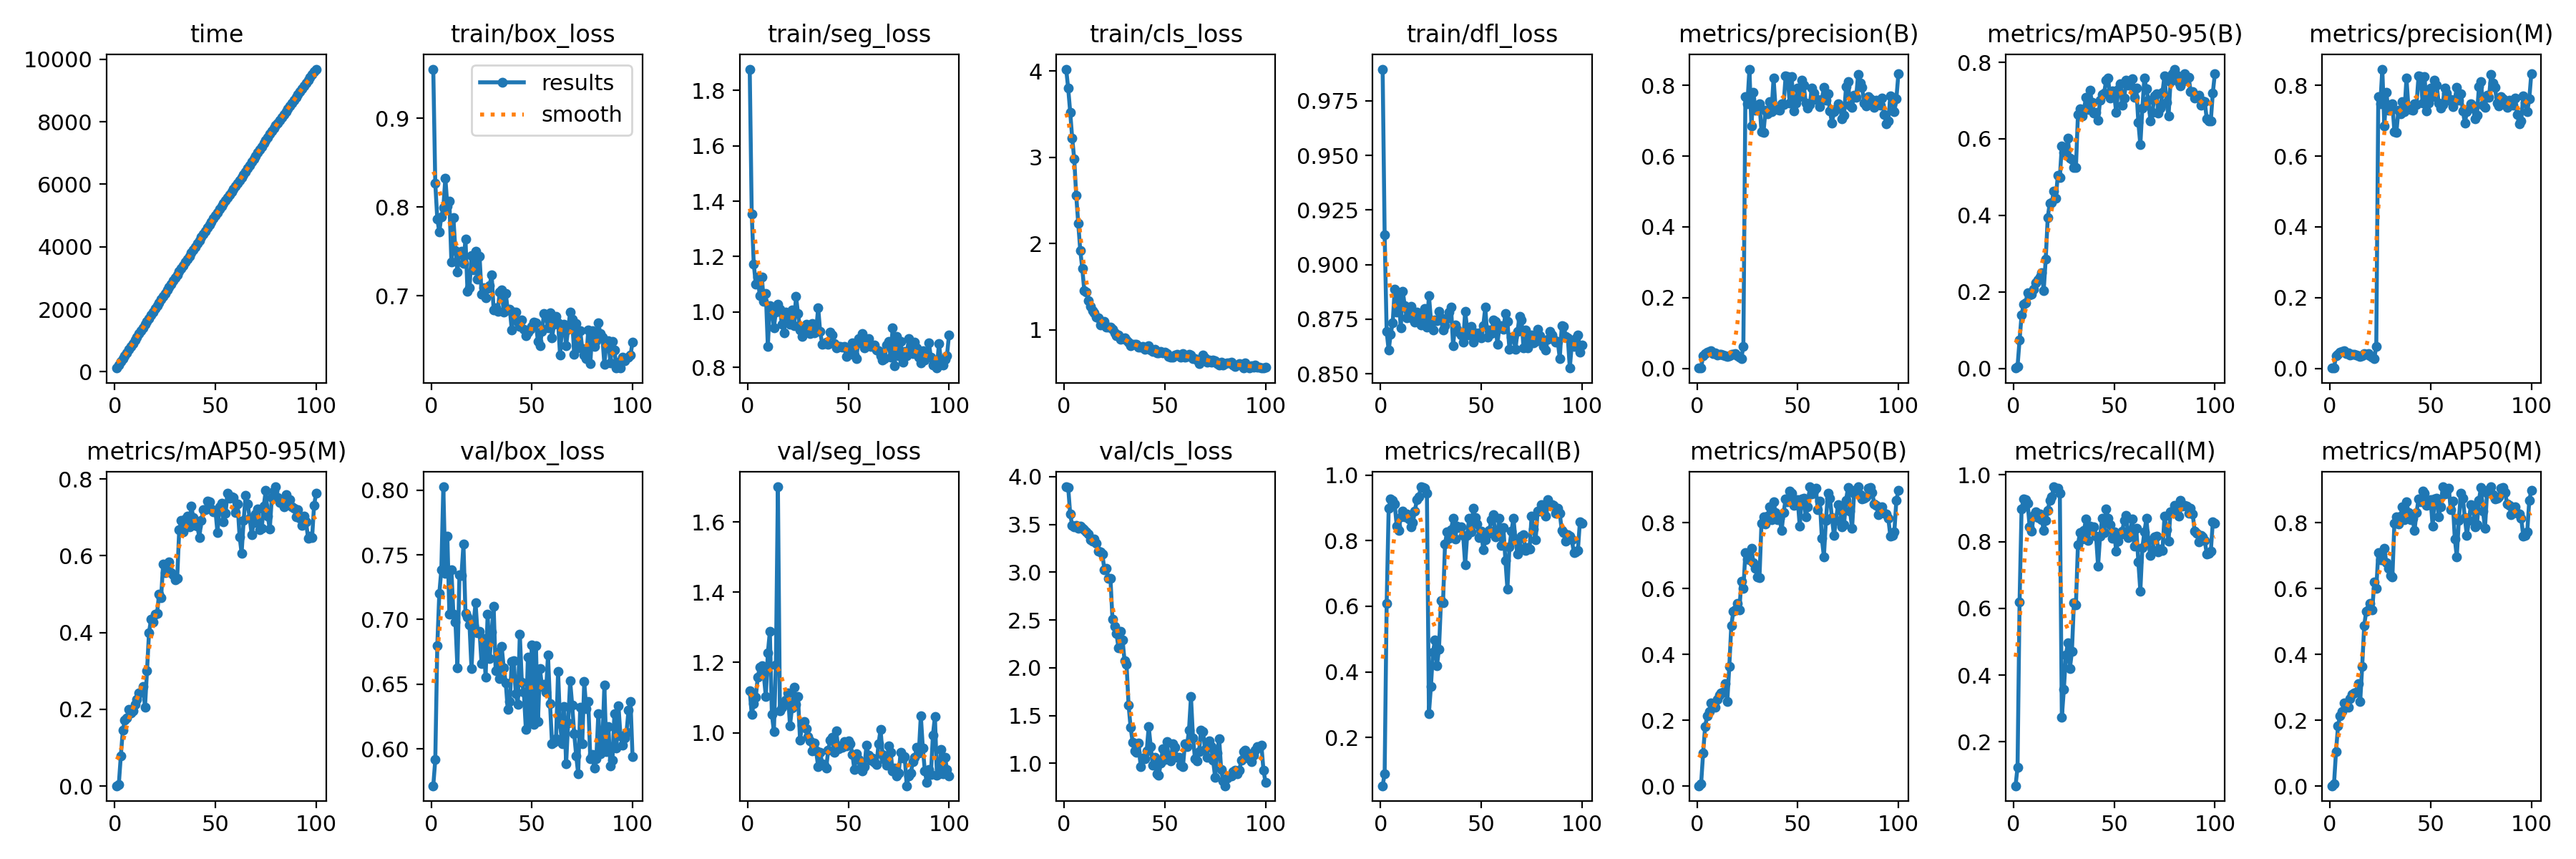

Values plotted in this chart, from the file beside it:
epoch, time, train/box_loss, train/seg_loss, train/cls_loss, train/dfl_loss, metrics/precision(B), metrics/recall(B), metrics/mAP50(B), metrics/mAP50-95(B), metrics/precision(M), metrics/recall(M), metrics/mAP50(M), metrics/mAP50-95(M), val/box_loss, val/seg_loss, val/cls_loss, val/dfl_loss, lr/pg0, lr/pg1, lr/pg2
1, 119.2, 0.9553, 1.877, 4.021, 0.9895, 0.00091, 0.05274, 0.00114, 0.00067, 0.00119, 0.06813, 0.00136, 0.00081, 0.5716, 1.119, 3.894, 0.8984, 4e-05, 4e-05, 4e-05
2, 219, 0.8266, 1.354, 3.798, 0.9138, 0.00153, 0.08922, 0.00604, 0.00528, 0.00203, 0.1239, 0.0067, 0.00475, 0.5916, 1.052, 3.889, 0.8899, 8.97773e-05, 8.97773e-05, 8.97773e-05
3, 319.3, 0.7863, 1.173, 3.522, 0.8694, 0.03528, 0.608, 0.09998, 0.07364, 0.03544, 0.6188, 0.1054, 0.07932, 0.6797, 1.082, 3.606, 0.8487, 0.0001393, 0.0001393, 0.0001393
4, 419.3, 0.7722, 1.101, 3.219, 0.8608, 0.04091, 0.8982, 0.1802, 0.139, 0.04091, 0.8982, 0.1824, 0.1449, 0.7201, 1.101, 3.488, 0.8388, 0.0001886, 0.0001886, 0.0001886
5, 519.8, 0.7892, 1.126, 2.98, 0.8681, 0.04509, 0.928, 0.2143, 0.1676, 0.04509, 0.928, 0.2143, 0.172, 0.7382, 1.159, 3.471, 0.8356, 0.0002376, 0.0002376, 0.0002376
6, 615.2, 0.7991, 1.059, 2.555, 0.8734, 0.04831, 0.922, 0.2269, 0.1719, 0.04882, 0.9262, 0.2273, 0.1767, 0.8025, 1.186, 3.487, 0.8543, 0.0002864, 0.0002864, 0.0002864
7, 710.2, 0.8327, 1.126, 2.23, 0.8887, 0.04906, 0.9113, 0.2517, 0.1972, 0.04964, 0.9155, 0.2521, 0.1998, 0.7359, 1.191, 3.46, 0.8325, 0.000335, 0.000335, 0.000335
8, 809.9, 0.8013, 1.039, 1.919, 0.8781, 0.04134, 0.8452, 0.2423, 0.1918, 0.04134, 0.8452, 0.2433, 0.1911, 0.7644, 1.163, 3.479, 0.8475, 0.0003832, 0.0003832, 0.0003832
9, 912.3, 0.8068, 1.068, 1.711, 0.886, 0.04366, 0.8309, 0.2387, 0.1946, 0.04366, 0.8309, 0.2399, 0.1957, 0.7042, 1.103, 3.458, 0.8361, 0.0004313, 0.0004313, 0.0004313
10, 1012, 0.7384, 0.8764, 1.454, 0.8709, 0.03773, 0.8738, 0.2639, 0.2061, 0.03824, 0.878, 0.2657, 0.2132, 0.7386, 1.227, 3.448, 0.8472, 0.0004791, 0.0004791, 0.0004791
11, 1114, 0.7878, 1.023, 1.436, 0.8879, 0.03991, 0.8899, 0.2774, 0.2242, 0.03991, 0.8899, 0.2782, 0.226, 0.7041, 1.288, 3.425, 0.8332, 0.0005266, 0.0005266, 0.0005266
12, 1214, 0.751, 1.015, 1.341, 0.8811, 0.04038, 0.872, 0.2836, 0.2318, 0.04038, 0.872, 0.2836, 0.2418, 0.6983, 1.053, 3.398, 0.828, 0.0005739, 0.0005739, 0.0005739
13, 1312, 0.7271, 0.9437, 1.268, 0.8755, 0.03741, 0.8821, 0.2856, 0.2392, 0.03741, 0.8821, 0.2856, 0.2444, 0.6628, 1.004, 3.34, 0.8182, 0.000621, 0.000621, 0.000621
14, 1411, 0.7487, 1.001, 1.224, 0.8792, 0.03648, 0.8661, 0.311, 0.2505, 0.03687, 0.8664, 0.3119, 0.2599, 0.7347, 1.192, 3.327, 0.8303, 0.0006678, 0.0006678, 0.0006678
15, 1512, 0.7501, 1.027, 1.194, 0.881, 0.03431, 0.8423, 0.2561, 0.204, 0.03423, 0.8345, 0.2559, 0.2062, 0.7341, 1.7, 3.345, 0.8348, 0.0007144, 0.0007144, 0.0007144
16, 1614, 0.7361, 1.01, 1.147, 0.8752, 0.03544, 0.8542, 0.3626, 0.2861, 0.03669, 0.8643, 0.3638, 0.2999, 0.7582, 1.063, 3.305, 0.8465, 0.0007607, 0.0007607, 0.0007607
17, 1713, 0.7638, 0.9551, 1.138, 0.8736, 0.04037, 0.8905, 0.4862, 0.3947, 0.0412, 0.8925, 0.4873, 0.3998, 0.7048, 1.073, 3.223, 0.8462, 0.0008067, 0.0008067, 0.0008067
18, 1814, 0.7054, 0.9259, 1.052, 0.8781, 0.04064, 0.9242, 0.5306, 0.4319, 0.04064, 0.9242, 0.5314, 0.4345, 0.702, 1.086, 3.211, 0.8586, 0.0008526, 0.0008526, 0.0008526
19, 1914, 0.7087, 0.9992, 1.083, 0.8766, 0.04139, 0.9339, 0.5351, 0.4329, 0.04139, 0.9339, 0.5351, 0.4279, 0.696, 1.093, 3.187, 0.8597, 0.0008981, 0.0008981, 0.0008981
20, 2016, 0.7453, 0.9877, 1.094, 0.8723, 0.03549, 0.9643, 0.5552, 0.4624, 0.03549, 0.9643, 0.5553, 0.448, 0.6619, 1.114, 3.024, 0.8664, 0.0009434, 0.0009434, 0.0009434
21, 2115, 0.7295, 0.9556, 1.034, 0.8763, 0.03131, 0.9619, 0.5344, 0.4454, 0.03158, 0.9601, 0.5341, 0.4505, 0.6955, 1.02, 3.037, 0.8578, 0.0009505, 0.0009505, 0.0009505
22, 2215, 0.75, 1.007, 1.03, 0.88, 0.02806, 0.9601, 0.6209, 0.504, 0.02806, 0.9601, 0.6208, 0.5003, 0.713, 1.07, 2.939, 0.8574, 0.000948, 0.000948, 0.000948
23, 2314, 0.7187, 0.9496, 1.033, 0.8712, 0.06286, 0.9441, 0.5992, 0.4984, 0.06286, 0.9441, 0.5995, 0.4909, 0.6896, 1.129, 2.934, 0.8597, 0.0009455, 0.0009455, 0.0009455
24, 2416, 0.7447, 1.056, 1.002, 0.8858, 0.7674, 0.2736, 0.7079, 0.5819, 0.7674, 0.2736, 0.7081, 0.5774, 0.6907, 1.08, 2.51, 0.8952, 0.0009431, 0.0009431, 0.0009431
25, 2515, 0.7018, 0.9957, 0.9646, 0.8746, 0.7469, 0.3564, 0.6882, 0.5649, 0.7469, 0.3564, 0.6882, 0.5563, 0.6658, 1.102, 2.432, 0.8954, 0.0009406, 0.0009406, 0.0009406
26, 2615, 0.7089, 0.9352, 0.9303, 0.8702, 0.8458, 0.4593, 0.6873, 0.5624, 0.8458, 0.4593, 0.6873, 0.568, 0.6855, 0.9793, 2.357, 0.8981, 0.0009381, 0.0009381, 0.0009381
27, 2714, 0.6981, 0.9131, 0.9368, 0.8746, 0.6849, 0.4963, 0.7222, 0.6011, 0.6849, 0.4963, 0.7222, 0.5829, 0.6553, 1.021, 2.206, 0.885, 0.0009357, 0.0009357, 0.0009357
28, 2813, 0.708, 0.9431, 0.8876, 0.8743, 0.7797, 0.4197, 0.678, 0.5486, 0.7797, 0.4197, 0.6787, 0.5557, 0.7039, 1.032, 2.385, 0.8951, 0.0009332, 0.0009332, 0.0009332
29, 2912, 0.7115, 0.9546, 0.901, 0.8784, 0.7297, 0.47, 0.6607, 0.5458, 0.7297, 0.47, 0.6609, 0.5494, 0.6697, 1.011, 2.293, 0.8929, 0.0009307, 0.0009307, 0.0009307
30, 3011, 0.7238, 0.9269, 0.9045, 0.8755, 0.7341, 0.6171, 0.6352, 0.5251, 0.7341, 0.6171, 0.6383, 0.538, 0.6906, 0.9897, 2.076, 0.9066, 0.0009282, 0.0009282, 0.0009282
31, 3110, 0.6838, 0.9226, 0.8822, 0.87, 0.7478, 0.6106, 0.6327, 0.5248, 0.7478, 0.6106, 0.6346, 0.5416, 0.71, 0.976, 2.036, 0.9243, 0.0009258, 0.0009258, 0.0009258
32, 3210, 0.6867, 0.9592, 0.8599, 0.872, 0.6696, 0.7904, 0.7986, 0.6626, 0.6696, 0.7904, 0.7986, 0.6671, 0.6605, 0.9488, 1.609, 0.9349, 0.0009233, 0.0009233, 0.0009233
33, 3310, 0.6828, 0.9243, 0.8186, 0.8754, 0.6671, 0.8265, 0.8167, 0.6783, 0.6671, 0.8265, 0.8169, 0.6923, 0.6746, 0.9714, 1.381, 0.9326, 0.0009208, 0.0009208, 0.0009208
34, 3411, 0.7038, 0.9302, 0.8316, 0.8781, 0.7302, 0.8083, 0.7952, 0.6605, 0.7302, 0.8083, 0.7952, 0.6629, 0.6541, 0.9472, 1.223, 0.9133, 0.0009183, 0.0009183, 0.0009183
35, 3510, 0.707, 1.016, 0.8316, 0.8804, 0.7204, 0.833, 0.8193, 0.6774, 0.7204, 0.833, 0.8193, 0.6951, 0.6791, 0.9026, 1.128, 0.9356, 0.0009158, 0.0009158, 0.0009158
36, 3609, 0.6815, 0.9287, 0.8332, 0.8628, 0.7539, 0.8677, 0.8472, 0.708, 0.7539, 0.8677, 0.8472, 0.7035, 0.6626, 0.9436, 1.118, 0.9303, 0.0009134, 0.0009134, 0.0009134
37, 3707, 0.7029, 0.8846, 0.7965, 0.8724, 0.7252, 0.8045, 0.8096, 0.6774, 0.7252, 0.8045, 0.8096, 0.6758, 0.6513, 0.9123, 1.212, 0.9221, 0.0009109, 0.0009109, 0.0009109
38, 3806, 0.6838, 0.8852, 0.7951, 0.8705, 0.8199, 0.8454, 0.8639, 0.7262, 0.8199, 0.8454, 0.8639, 0.7284, 0.6308, 0.9081, 0.9664, 0.9224, 0.0009084, 0.0009084, 0.0009084
39, 3905, 0.6852, 0.8921, 0.8026, 0.869, 0.7355, 0.8399, 0.8307, 0.6944, 0.7355, 0.8399, 0.8308, 0.7, 0.6365, 0.8985, 1.058, 0.9276, 0.0009059, 0.0009059, 0.0009059
40, 4004, 0.6618, 0.8845, 0.776, 0.8678, 0.7317, 0.8432, 0.8092, 0.6678, 0.7317, 0.8432, 0.8092, 0.6783, 0.6676, 0.9508, 1.048, 0.9379, 0.0009035, 0.0009035, 0.0009035
41, 4104, 0.6814, 0.9272, 0.8018, 0.8645, 0.73, 0.8168, 0.8121, 0.6699, 0.73, 0.8168, 0.8121, 0.6772, 0.6682, 0.979, 1.131, 0.9519, 0.000901, 0.000901, 0.000901
42, 4204, 0.6814, 0.9175, 0.8107, 0.8785, 0.7472, 0.7269, 0.7763, 0.6493, 0.7472, 0.7269, 0.7763, 0.6481, 0.6427, 0.9861, 1.385, 0.9356, 0.0008985, 0.0008985, 0.0008985
43, 4304, 0.6703, 0.8851, 0.7631, 0.8707, 0.7463, 0.8157, 0.8311, 0.7003, 0.7463, 0.8157, 0.8312, 0.6919, 0.6344, 0.9446, 1.179, 0.9504, 0.0008961, 0.0008961, 0.0008961
44, 4404, 0.6653, 0.8711, 0.7473, 0.8679, 0.8267, 0.8692, 0.871, 0.7167, 0.8267, 0.8692, 0.871, 0.7208, 0.6886, 1.005, 0.9838, 0.9458, 0.0008936, 0.0008936, 0.0008936
45, 4505, 0.6731, 0.8763, 0.7691, 0.8715, 0.8248, 0.8274, 0.8639, 0.7194, 0.8248, 0.8274, 0.8639, 0.7198, 0.6516, 0.9532, 1.066, 0.9214, 0.0008911, 0.0008911, 0.0008911
46, 4603, 0.6625, 0.8754, 0.7288, 0.8646, 0.7507, 0.898, 0.8951, 0.7524, 0.7507, 0.898, 0.8951, 0.7415, 0.6438, 0.9627, 0.8887, 0.9201, 0.0008886, 0.0008886, 0.0008886
47, 4703, 0.6546, 0.8727, 0.7357, 0.8689, 0.8253, 0.8704, 0.8902, 0.7583, 0.8253, 0.8704, 0.8902, 0.7401, 0.6151, 0.9573, 0.8791, 0.9131, 0.0008862, 0.0008862, 0.0008862
48, 4801, 0.6591, 0.8756, 0.7446, 0.8672, 0.7278, 0.8507, 0.8525, 0.7073, 0.7278, 0.8507, 0.8525, 0.721, 0.671, 0.9752, 1.001, 0.948, 0.0008837, 0.0008837, 0.0008837
49, 4901, 0.6625, 0.8388, 0.7289, 0.8686, 0.7495, 0.8088, 0.8547, 0.7249, 0.7495, 0.8088, 0.8547, 0.7144, 0.6214, 0.9618, 1.155, 0.9265, 0.0008812, 0.0008812, 0.0008812
50, 5001, 0.6654, 0.8601, 0.7386, 0.8663, 0.7931, 0.8288, 0.87, 0.7166, 0.7931, 0.8288, 0.87, 0.7176, 0.6802, 0.9759, 1.044, 0.9429, 0.0008787, 0.0008787, 0.0008787
51, 5100, 0.6705, 0.8496, 0.7252, 0.8721, 0.7678, 0.7713, 0.7882, 0.669, 0.7678, 0.7713, 0.7882, 0.6605, 0.6188, 0.9684, 1.226, 0.9087, 0.0008762, 0.0008762, 0.0008762
52, 5201, 0.6696, 0.8881, 0.6925, 0.8804, 0.8153, 0.8023, 0.8725, 0.729, 0.8153, 0.8023, 0.8725, 0.7271, 0.6796, 0.9386, 1.047, 0.9312, 0.0008738, 0.0008738, 0.0008738
53, 5299, 0.6482, 0.8435, 0.6786, 0.8668, 0.7998, 0.8201, 0.8745, 0.7436, 0.7998, 0.8201, 0.8745, 0.7363, 0.6213, 0.8943, 1.026, 0.9016, 0.0008713, 0.0008713, 0.0008713
54, 5399, 0.6438, 0.8318, 0.6836, 0.8702, 0.7501, 0.8321, 0.8182, 0.6885, 0.7501, 0.8321, 0.8184, 0.6878, 0.6619, 0.9389, 1.209, 0.9073, 0.0008688, 0.0008688, 0.0008688
55, 5494, 0.6601, 0.9035, 0.7103, 0.8684, 0.7366, 0.8631, 0.8482, 0.7071, 0.7366, 0.8631, 0.8486, 0.7102, 0.6482, 0.9236, 1.167, 0.9206, 0.0008663, 0.0008663, 0.0008663
56, 5586, 0.6802, 0.8882, 0.7166, 0.8746, 0.7462, 0.8789, 0.9078, 0.7531, 0.7462, 0.8789, 0.9078, 0.7622, 0.6499, 0.897, 1.061, 0.9289, 0.0008639, 0.0008639, 0.0008639
57, 5676, 0.6777, 0.9211, 0.7002, 0.874, 0.792, 0.8116, 0.8873, 0.7401, 0.792, 0.8116, 0.8873, 0.7494, 0.6437, 0.8919, 1.064, 0.9181, 0.0008614, 0.0008614, 0.0008614
58, 5767, 0.6637, 0.8698, 0.6791, 0.8635, 0.7775, 0.8233, 0.895, 0.7405, 0.7775, 0.8233, 0.895, 0.7532, 0.6725, 0.9037, 0.9842, 0.925, 0.0008589, 0.0008589, 0.0008589
59, 5860, 0.6807, 0.8805, 0.7256, 0.8714, 0.7589, 0.8681, 0.905, 0.7579, 0.7589, 0.8681, 0.905, 0.751, 0.6351, 0.9644, 0.9638, 0.921, 0.0008565, 0.0008565, 0.0008565
60, 5952, 0.6526, 0.9039, 0.6822, 0.8719, 0.7603, 0.7857, 0.8388, 0.7089, 0.7603, 0.7857, 0.8388, 0.7127, 0.6039, 0.9354, 1.207, 0.9042, 0.000854, 0.000854, 0.000854
... 40 more rows
